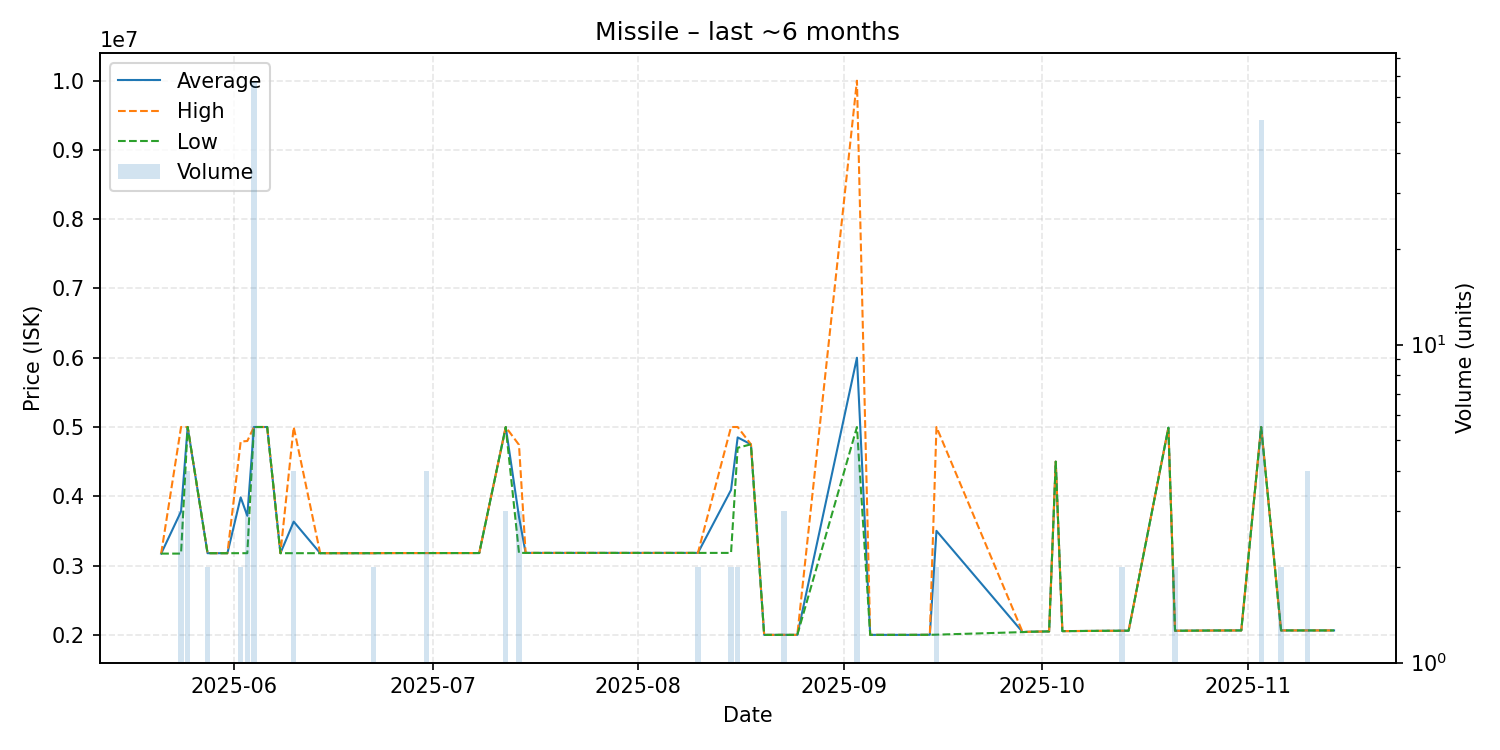

Source data for this figure (header and first rows):
date, average, highest, lowest, order_count, volume
2025-05-21, 3173000, 3173000, 3173000, 1, 1
2025-05-24, 3782000, 5000000, 3173000, 2, 3
2025-05-25, 5000000, 5000000, 5000000, 1, 4
2025-05-28, 3179000, 3179000, 3179000, 2, 2
2025-05-31, 3179000, 3179000, 3179000, 1, 1
2025-06-02, 3984500, 4790000, 3179000, 2, 2
2025-06-03, 3718667, 4798000, 3179000, 2, 3
2025-06-04, 5000000, 5000000, 5000000, 1, 67
2025-06-06, 5000000, 5000000, 5000000, 1, 1
2025-06-08, 3179000, 3179000, 3179000, 1, 1
2025-06-10, 3634250, 5000000, 3179000, 4, 4
2025-06-14, 3179000, 3179000, 3179000, 1, 1
2025-06-16, 3179000, 3179000, 3179000, 1, 1
2025-06-18, 3179000, 3179000, 3179000, 1, 1
2025-06-20, 3179000, 3179000, 3179000, 1, 1
2025-06-22, 3179000, 3179000, 3179000, 2, 2
2025-06-23, 3180000, 3180000, 3180000, 1, 1
2025-06-26, 3181000, 3181000, 3181000, 1, 1
2025-06-30, 3181000, 3181000, 3181000, 1, 4
2025-07-06, 3181000, 3181000, 3181000, 1, 1
2025-07-07, 3181000, 3181000, 3181000, 1, 1
2025-07-08, 3181000, 3181000, 3181000, 1, 1
2025-07-12, 5000000, 5000000, 5000000, 1, 3
2025-07-14, 3703000, 4743000, 3183000, 3, 3
2025-07-15, 3183000, 3183000, 3183000, 1, 1
2025-07-16, 3183000, 3183000, 3183000, 1, 1
2025-07-20, 3183000, 3183000, 3183000, 1, 1
2025-07-21, 3183000, 3183000, 3183000, 1, 1
2025-07-22, 3183000, 3183000, 3183000, 1, 1
2025-07-30, 3183000, 3183000, 3183000, 1, 1
2025-08-04, 3183000, 3183000, 3183000, 1, 1
2025-08-06, 3183000, 3183000, 3183000, 1, 1
2025-08-09, 3183000, 3183000, 3183000, 1, 1
2025-08-10, 3183000, 3183000, 3183000, 1, 2
2025-08-15, 4091500, 5000000, 3183000, 2, 2
2025-08-16, 4850000, 5000000, 4700000, 2, 2
2025-08-18, 4750000, 4750000, 4750000, 1, 1
2025-08-20, 2000000, 2000000, 2000000, 1, 1
2025-08-21, 2000000, 2000000, 2000000, 1, 1
2025-08-23, 2000333, 2001000, 2000000, 2, 3
2025-08-25, 2000000, 2000000, 2000000, 1, 1
2025-09-03, 5999600, 9998000, 5000000, 2, 5
2025-09-05, 2000000, 2000000, 2000000, 1, 1
2025-09-11, 2000000, 2000000, 2000000, 1, 1
2025-09-14, 2001000, 2001000, 2001000, 1, 1
2025-09-15, 3501500, 5000000, 2003000, 2, 2
2025-09-28, 2040000, 2040000, 2040000, 1, 1
2025-09-29, 2045000, 2045000, 2045000, 1, 1
2025-10-02, 2050000, 2050000, 2050000, 1, 1
2025-10-03, 4500000, 4500000, 4500000, 1, 1
2025-10-04, 2054000, 2054000, 2054000, 1, 1
2025-10-11, 2059000, 2059000, 2059000, 1, 1
2025-10-12, 2059000, 2059000, 2059000, 1, 1
2025-10-13, 2060000, 2060000, 2060000, 2, 2
2025-10-14, 2060000, 2060000, 2060000, 1, 1
2025-10-20, 4990000, 4990000, 4990000, 1, 1
2025-10-21, 2060000, 2060000, 2060000, 2, 2
2025-10-22, 2060000, 2060000, 2060000, 1, 1
2025-10-25, 2062000, 2062000, 2062000, 1, 1
2025-10-27, 2063000, 2063000, 2063000, 1, 1
... 6 more rows
